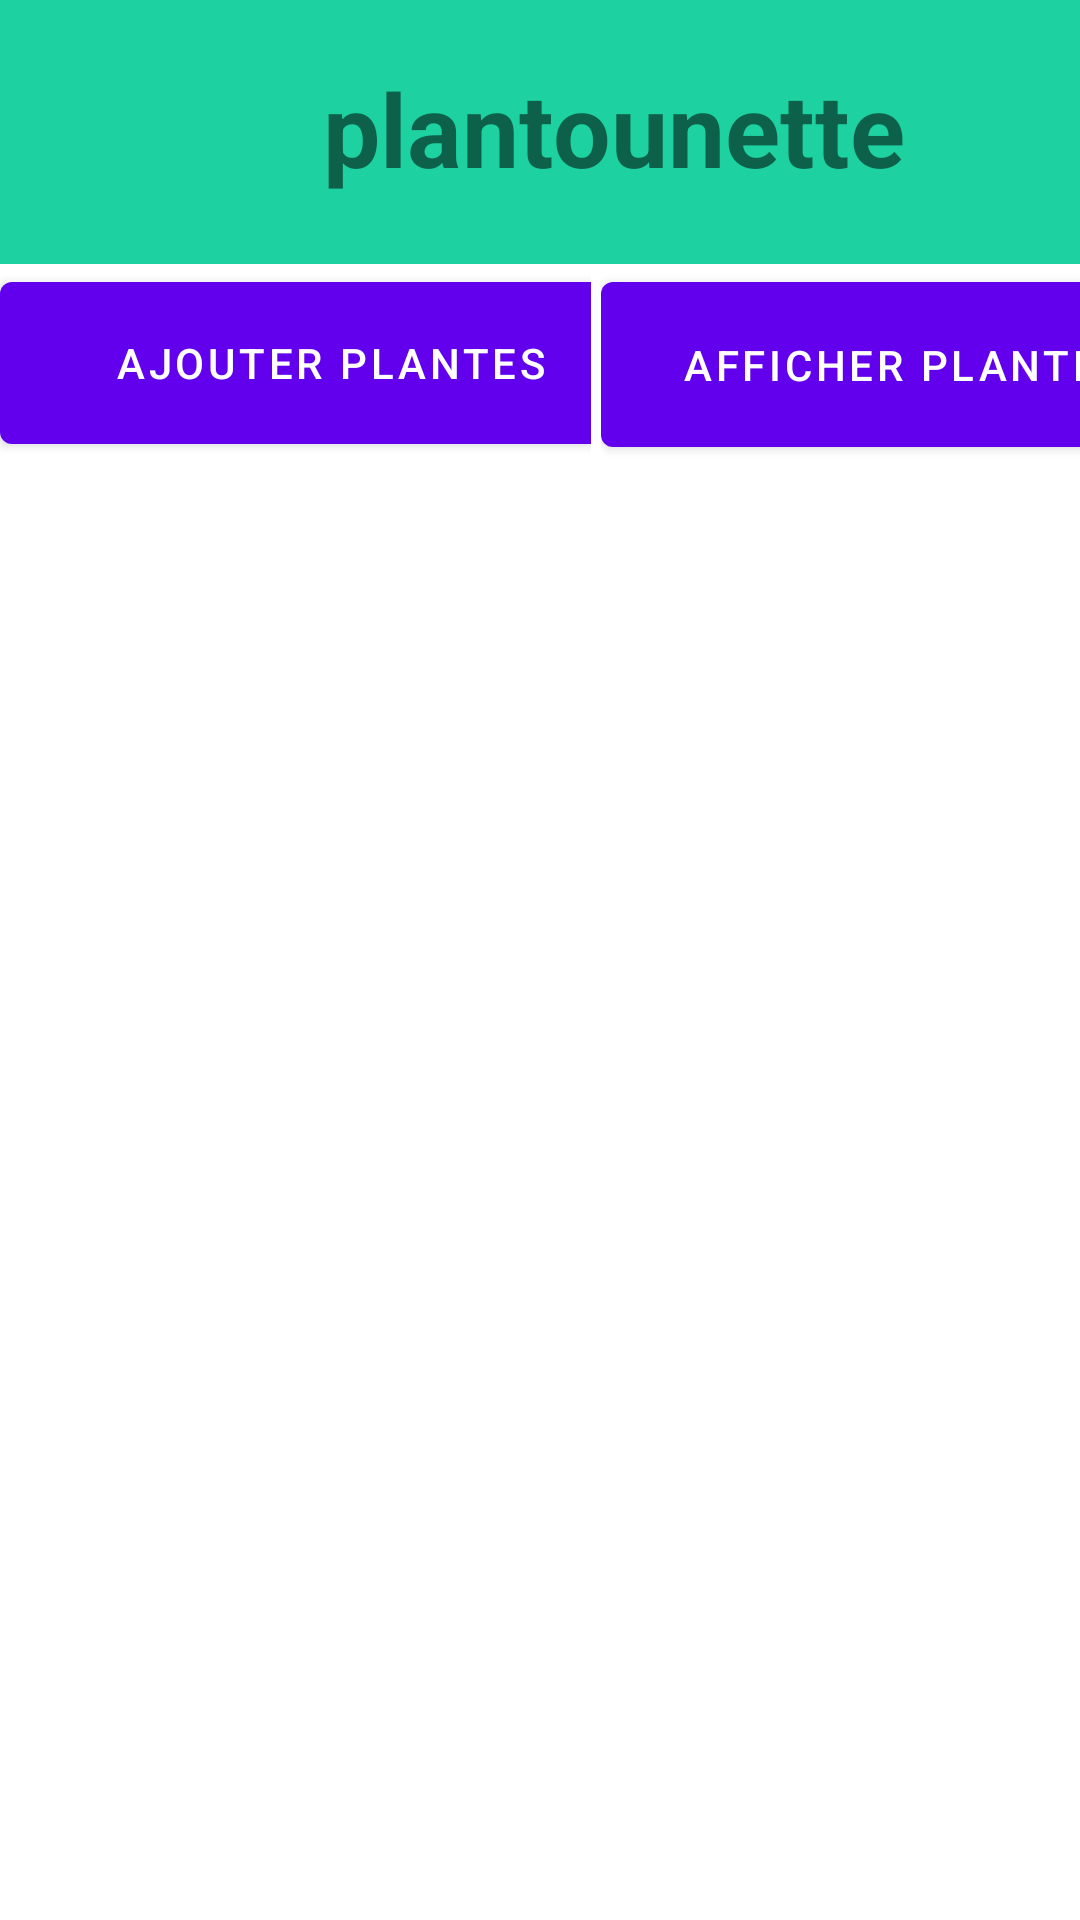

This screen was rendered from an Android layout file. Write that file and the resources it references.
<!-- AndroidManifest.xml: application theme Theme.ProjetMobile2021 -->
<!-- res/layout/activity_main.xml -->
<?xml version="1.0" encoding="utf-8"?>
<androidx.constraintlayout.widget.ConstraintLayout xmlns:android="http://schemas.android.com/apk/res/android"
    xmlns:app="http://schemas.android.com/apk/res-auto"
    xmlns:tools="http://schemas.android.com/tools"
    android:layout_width="match_parent"
    android:layout_height="match_parent"
    tools:context=".MainActivity">

    <LinearLayout
        android:layout_width="409dp"
        android:layout_height="match_parent"
        android:orientation="vertical"
        android:weightSum="2"
        tools:layout_editor_absoluteX="1dp"
        tools:layout_editor_absoluteY="20dp">

        <TableRow
            android:layout_width="match_parent"
            android:layout_height="20dp"
            android:background="#1dd1a1">

        </TableRow>

        <TableRow
            android:layout_width="match_parent"
            android:layout_height="wrap_content">

            <TextView
                android:id="@+id/textView4"
                android:layout_width="match_parent"
                android:layout_height="68dp"
                android:background="#1dd1a1"
                android:text="plantounette"
                android:textAlignment="center"
                android:textSize="34sp"
                android:textStyle="bold" />

        </TableRow>

        <TableRow
            android:layout_width="match_parent"
            android:layout_height="match_parent">

            <Space
                android:layout_width="wrap_content"
                android:layout_height="30px"
                android:layout_weight="30" />

            <LinearLayout
                android:layout_width="197dp"
                android:layout_height="match_parent"
                android:orientation="horizontal">

                <Button
                    android:id="@+id/ajoutPays"
                    android:layout_width="221dp"
                    android:layout_height="66dp"
                    android:onClick="pageAjoutPlante"
                    android:text="Ajouter plantes" />
            </LinearLayout>

            <Space
                android:layout_width="10px"
                android:layout_height="10px" />

            <LinearLayout
                android:layout_width="match_parent"
                android:layout_height="match_parent"
                android:orientation="horizontal">

                <Button
                    android:id="@+id/affichagePays"
                    android:layout_width="202dp"
                    android:layout_height="67dp"
                    android:onClick="afficherPäys"
                    android:text="Afficher plantes" />
            </LinearLayout>
        </TableRow>
    </LinearLayout>

</androidx.constraintlayout.widget.ConstraintLayout>
<!-- resources referenced by this layout -->
<resources>
  <style name="Theme.ProjetMobile2021" parent="Theme.MaterialComponents.DayNight.DarkActionBar">
          
          <item name="colorPrimary">@color/purple_500</item>
          <item name="colorPrimaryVariant">@color/purple_700</item>
          <item name="colorOnPrimary">@color/white</item>
          
          <item name="colorSecondary">@color/teal_200</item>
          <item name="colorSecondaryVariant">@color/teal_700</item>
          <item name="colorOnSecondary">@color/black</item>
          
          <item name="android:statusBarColor" tools:targetApi="l">?attr/colorPrimaryVariant</item>
          
      </style>
  <color name="purple_500">#FF6200EE</color>
  <color name="purple_700">#FF3700B3</color>
  <color name="white">#FFFFFFFF</color>
  <color name="teal_200">#FF03DAC5</color>
  <color name="teal_700">#FF018786</color>
  <color name="black">#FF000000</color>
</resources>
